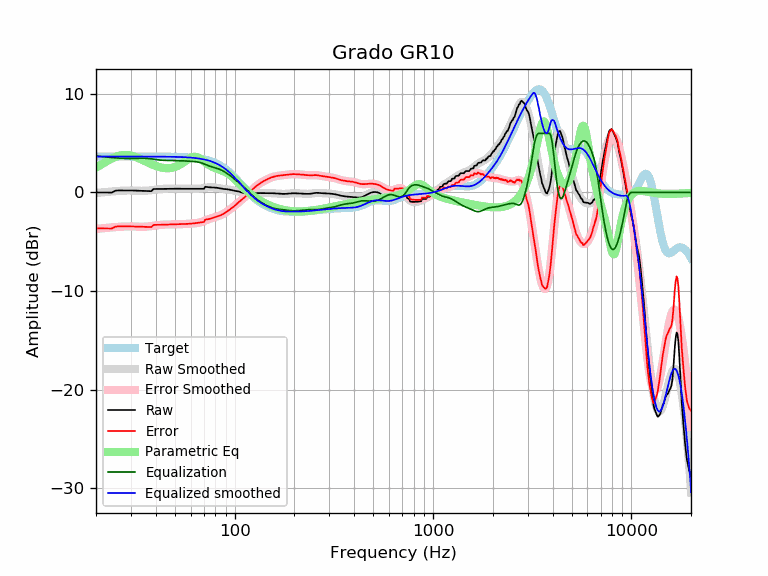

The data file committed next to this chart (first rows):
frequency, raw, error, smoothed, error_smoothed, equalization, parametric_eq, equalized_raw, equalized_smoothed, target
20, 0.00, -3.65, -0.05, -3.70, 3.70, 2.51, 3.70, 3.65, 3.65
21, -0.00, -3.65, -0.01, -3.66, 3.66, 2.77, 3.65, 3.65, 3.65
22, -0.01, -3.65, 0.03, -3.62, 3.62, 3.02, 3.61, 3.65, 3.65
23, -0.01, -3.66, 0.07, -3.58, 3.58, 3.24, 3.57, 3.65, 3.65
24, -0.01, -3.66, 0.10, -3.55, 3.55, 3.44, 3.53, 3.65, 3.65
25, 0.18, -3.47, 0.13, -3.52, 3.52, 3.60, 3.69, 3.65, 3.65
26, 0.21, -3.44, 0.16, -3.49, 3.49, 3.72, 3.70, 3.65, 3.65
27, 0.21, -3.44, 0.18, -3.47, 3.47, 3.79, 3.68, 3.65, 3.65
28, 0.21, -3.44, 0.19, -3.45, 3.45, 3.81, 3.66, 3.65, 3.65
29, 0.20, -3.44, 0.20, -3.45, 3.45, 3.80, 3.65, 3.65, 3.65
30, 0.20, -3.45, 0.20, -3.45, 3.45, 3.75, 3.65, 3.65, 3.65
31, 0.19, -3.45, 0.19, -3.46, 3.46, 3.67, 3.65, 3.65, 3.65
32, 0.19, -3.46, 0.18, -3.47, 3.47, 3.56, 3.65, 3.65, 3.65
33, 0.18, -3.47, 0.17, -3.47, 3.47, 3.45, 3.65, 3.65, 3.65
34, 0.17, -3.48, 0.17, -3.48, 3.48, 3.33, 3.65, 3.65, 3.65
35, 0.16, -3.49, 0.17, -3.48, 3.48, 3.21, 3.63, 3.64, 3.64
36, 0.15, -3.50, 0.18, -3.46, 3.46, 3.09, 3.61, 3.64, 3.64
37, 0.14, -3.50, 0.20, -3.44, 3.44, 2.98, 3.58, 3.64, 3.64
38, 0.13, -3.51, 0.23, -3.41, 3.41, 2.87, 3.54, 3.64, 3.64
39, 0.35, -3.29, 0.26, -3.38, 3.38, 2.78, 3.73, 3.64, 3.64
40, 0.35, -3.29, 0.29, -3.35, 3.35, 2.69, 3.70, 3.64, 3.64
41, 0.35, -3.29, 0.32, -3.32, 3.32, 2.62, 3.67, 3.64, 3.64
42, 0.36, -3.28, 0.35, -3.29, 3.29, 2.56, 3.65, 3.64, 3.64
43, 0.36, -3.28, 0.36, -3.27, 3.27, 2.52, 3.63, 3.64, 3.64
44, 0.36, -3.27, 0.37, -3.26, 3.26, 2.49, 3.63, 3.63, 3.63
45, 0.37, -3.26, 0.38, -3.25, 3.25, 2.47, 3.62, 3.63, 3.63
46, 0.37, -3.26, 0.38, -3.25, 3.25, 2.46, 3.62, 3.63, 3.63
47, 0.38, -3.25, 0.38, -3.25, 3.25, 2.47, 3.62, 3.63, 3.63
48, 0.38, -3.25, 0.38, -3.24, 3.24, 2.50, 3.62, 3.62, 3.62
49, 0.38, -3.24, 0.38, -3.24, 3.24, 2.53, 3.62, 3.62, 3.62
50, 0.38, -3.23, 0.38, -3.24, 3.24, 2.59, 3.62, 3.62, 3.62
51, 0.38, -3.23, 0.38, -3.23, 3.23, 2.65, 3.61, 3.61, 3.61
52, 0.38, -3.23, 0.38, -3.23, 3.23, 2.73, 3.61, 3.61, 3.61
53, 0.38, -3.22, 0.38, -3.22, 3.22, 2.82, 3.60, 3.60, 3.60
54, 0.38, -3.22, 0.38, -3.22, 3.22, 2.92, 3.59, 3.59, 3.59
55, 0.38, -3.21, 0.38, -3.21, 3.21, 3.03, 3.59, 3.59, 3.59
56, 0.38, -3.20, 0.38, -3.20, 3.20, 3.14, 3.58, 3.58, 3.58
57, 0.38, -3.20, 0.38, -3.19, 3.19, 3.25, 3.57, 3.57, 3.57
58, 0.38, -3.19, 0.38, -3.19, 3.19, 3.35, 3.56, 3.56, 3.56
59, 0.38, -3.18, 0.38, -3.18, 3.18, 3.45, 3.55, 3.55, 3.55
60, 0.37, -3.17, 0.37, -3.17, 3.17, 3.52, 3.54, 3.54, 3.54
61, 0.37, -3.15, 0.37, -3.15, 3.15, 3.58, 3.53, 3.53, 3.53
62, 0.37, -3.14, 0.37, -3.14, 3.14, 3.61, 3.52, 3.51, 3.51
63, 0.38, -3.12, 0.37, -3.13, 3.13, 3.62, 3.51, 3.50, 3.50
64, 0.38, -3.11, 0.37, -3.11, 3.11, 3.61, 3.49, 3.48, 3.48
65, 0.38, -3.09, 0.37, -3.10, 3.10, 3.57, 3.48, 3.47, 3.47
66, 0.38, -3.06, 0.38, -3.07, 3.07, 3.51, 3.45, 3.45, 3.45
67, 0.38, -3.04, 0.39, -3.04, 3.04, 3.44, 3.42, 3.43, 3.43
68, 0.38, -3.03, 0.41, -3.00, 3.00, 3.35, 3.38, 3.41, 3.41
69, 0.37, -3.01, 0.43, -2.95, 2.95, 3.26, 3.33, 3.38, 3.38
70, 0.36, -2.99, 0.45, -2.90, 2.90, 3.17, 3.27, 3.36, 3.36
71, 0.58, -2.75, 0.48, -2.85, 2.85, 3.07, 3.43, 3.33, 3.33
72, 0.56, -2.74, 0.50, -2.80, 2.80, 2.98, 3.36, 3.30, 3.30
73, 0.55, -2.72, 0.52, -2.75, 2.75, 2.89, 3.30, 3.27, 3.27
74, 0.53, -2.70, 0.53, -2.71, 2.71, 2.81, 3.24, 3.24, 3.24
75, 0.52, -2.68, 0.53, -2.67, 2.67, 2.74, 3.19, 3.20, 3.20
76, 0.52, -2.65, 0.53, -2.63, 2.63, 2.67, 3.15, 3.16, 3.16
77, 0.51, -2.61, 0.53, -2.60, 2.60, 2.61, 3.11, 3.12, 3.12
78, 0.51, -2.57, 0.51, -2.56, 2.56, 2.55, 3.07, 3.08, 3.08
79, 0.50, -2.53, 0.50, -2.53, 2.53, 2.50, 3.04, 3.03, 3.03
... 553 more rows
